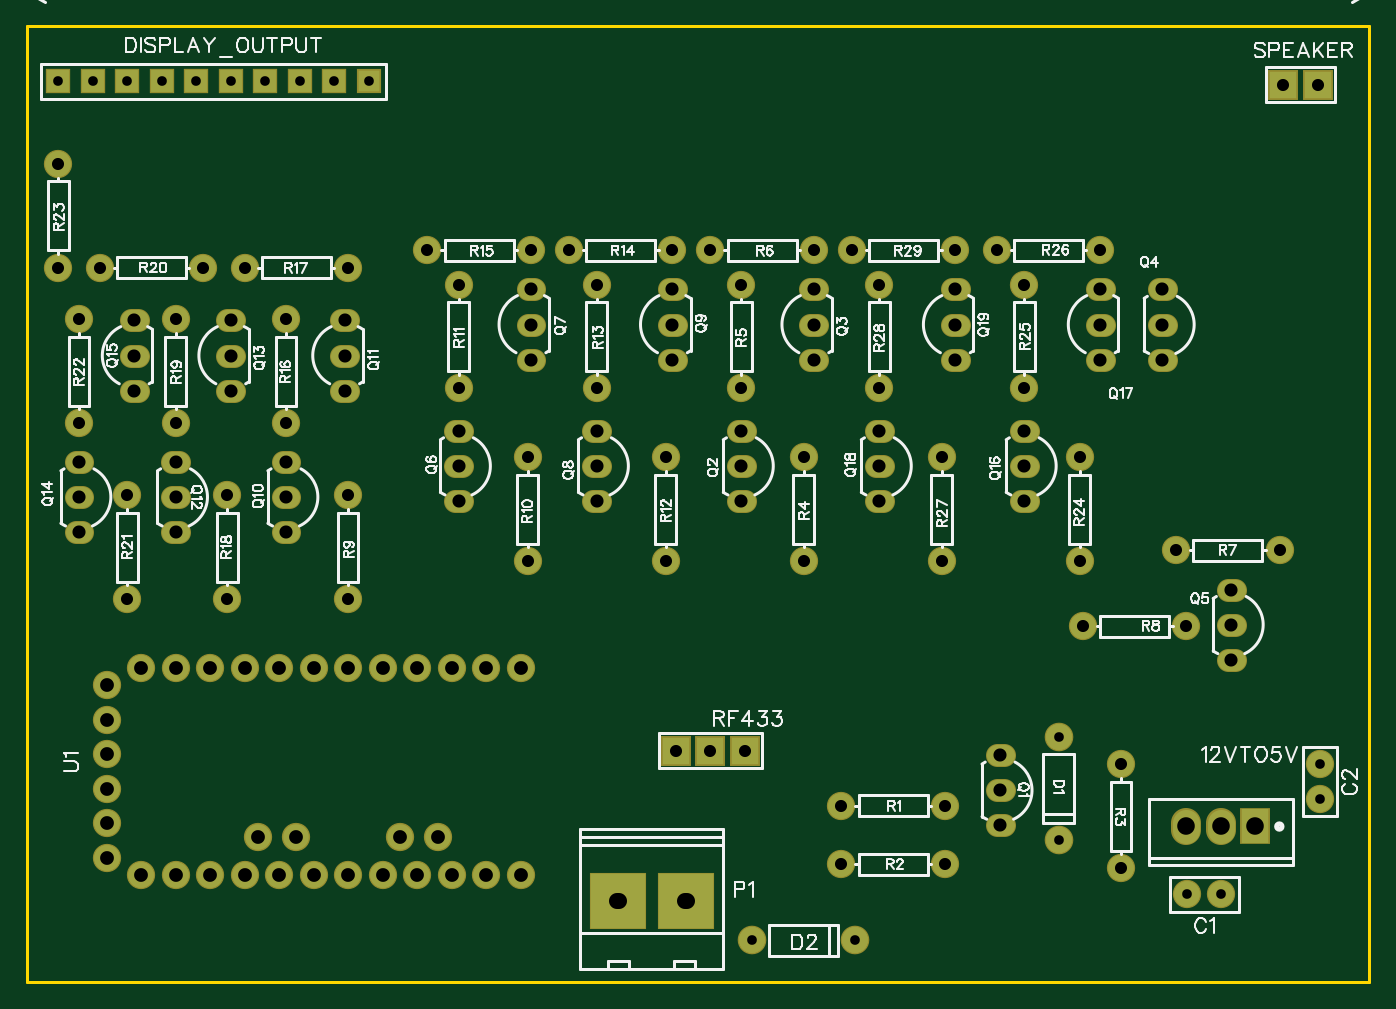
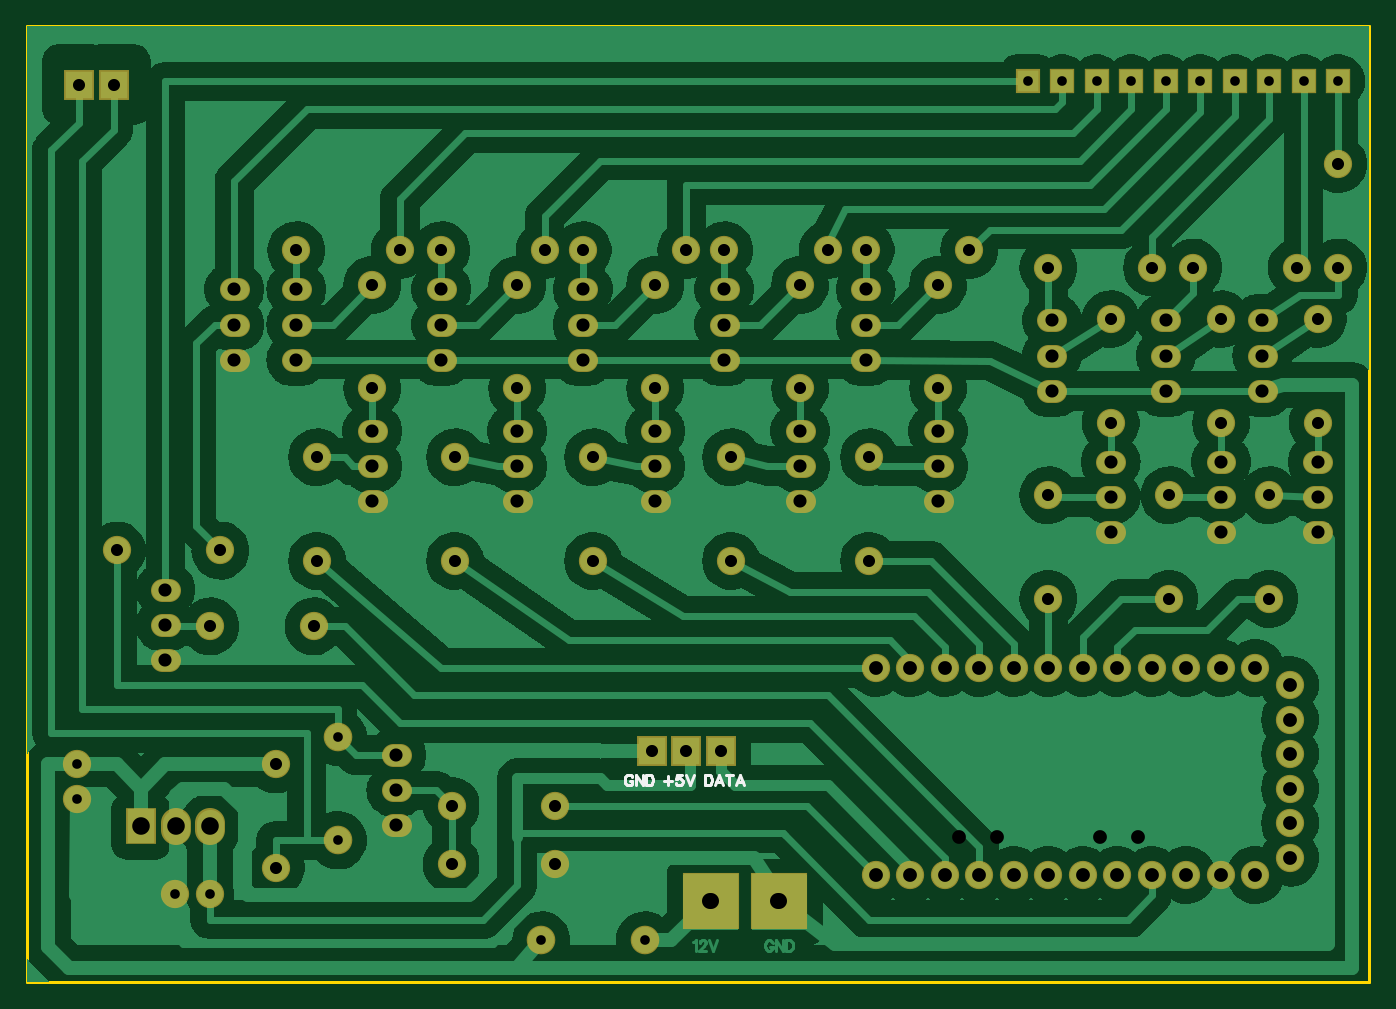
Circuit board: 9 layer files. Board 98.8 x 70.4 mm.
- bottom_copper: Gerber_drill.GBL (103954 bytes)
- bottom_silk: Gerber_drill.GBO (2229 bytes)
- bottom_mask: Gerber_drill.GBS (5192 bytes)
- outline: Gerber_drill.GKO (393 bytes)
- top_copper: Gerber_drill.GTL (7601 bytes)
- top_silk: Gerber_drill.GTO (63517 bytes)
- paste: Gerber_drill.GTP (386 bytes)
- top_mask: Gerber_drill.GTS (5267 bytes)
- drill: Gerber_drill_PTH.DRL (3068 bytes)

=== bottom_copper: Gerber_drill.GBL (103954 bytes, source omitted) ===
=== bottom_silk: Gerber_drill.GBO ===
G04 ---------------------------- Layer name :BOTTOM SILK LAYER*
G04 easyEDA 0.1*
G04 Scale: 100 percent, Rotated: No, Reflected: No *
G04 Dimensions in inches *
G04 leading zeros omitted , absolute positions ,2 integer and 4 * 
%FSLAX24Y24*%
%MOIN*%
G90*
G70D02*

%ADD11C,0.008000*%

%LPD*%
G54D11*
G01X21361Y33628D02*
G01X21376Y33657D01*
G01X21403Y33684D01*
G01X21432Y33700D01*
G01X21490Y33700D01*
G01X21519Y33684D01*
G01X21546Y33657D01*
G01X21561Y33628D01*
G01X21576Y33584D01*
G01X21576Y33513D01*
G01X21561Y33471D01*
G01X21546Y33442D01*
G01X21519Y33413D01*
G01X21490Y33398D01*
G01X21432Y33398D01*
G01X21403Y33413D01*
G01X21376Y33442D01*
G01X21361Y33471D01*
G01X21361Y33513D01*
G01X21432Y33513D02*
G01X21361Y33513D01*
G01X21267Y33700D02*
G01X21267Y33398D01*
G01X21267Y33700D02*
G01X21065Y33398D01*
G01X21065Y33700D02*
G01X21065Y33398D01*
G01X20971Y33700D02*
G01X20971Y33398D01*
G01X20971Y33700D02*
G01X20871Y33700D01*
G01X20828Y33684D01*
G01X20800Y33657D01*
G01X20786Y33628D01*
G01X20771Y33584D01*
G01X20771Y33513D01*
G01X20786Y33471D01*
G01X20800Y33442D01*
G01X20828Y33413D01*
G01X20871Y33398D01*
G01X20971Y33398D01*
G01X20328Y33657D02*
G01X20328Y33398D01*
G01X20455Y33528D02*
G01X20198Y33528D01*
G01X19932Y33700D02*
G01X20076Y33700D01*
G01X20090Y33571D01*
G01X20076Y33584D01*
G01X20032Y33600D01*
G01X19990Y33600D01*
G01X19946Y33584D01*
G01X19917Y33557D01*
G01X19903Y33513D01*
G01X19903Y33484D01*
G01X19917Y33442D01*
G01X19946Y33413D01*
G01X19990Y33398D01*
G01X20032Y33398D01*
G01X20076Y33413D01*
G01X20090Y33428D01*
G01X20103Y33455D01*
G01X19809Y33700D02*
G01X19694Y33398D01*
G01X19580Y33700D02*
G01X19694Y33398D01*
G01X19265Y33700D02*
G01X19265Y33398D01*
G01X19265Y33700D02*
G01X19165Y33700D01*
G01X19121Y33684D01*
G01X19094Y33657D01*
G01X19078Y33628D01*
G01X19065Y33584D01*
G01X19065Y33513D01*
G01X19078Y33471D01*
G01X19094Y33442D01*
G01X19121Y33413D01*
G01X19165Y33398D01*
G01X19265Y33398D01*
G01X18855Y33700D02*
G01X18969Y33398D01*
G01X18855Y33700D02*
G01X18740Y33398D01*
G01X18927Y33498D02*
G01X18784Y33498D01*
G01X18546Y33700D02*
G01X18546Y33398D01*
G01X18646Y33700D02*
G01X18446Y33700D01*
G01X18236Y33700D02*
G01X18352Y33398D01*
G01X18236Y33700D02*
G01X18123Y33398D01*
G01X18309Y33498D02*
G01X18165Y33498D01*

M00*
M02*
=== bottom_mask: Gerber_drill.GBS ===
G04 ---------------------------- Layer name :BOTTOM SOLDER LAYER*
G04 easyEDA 0.1*
G04 Scale: 100 percent, Rotated: No, Reflected: No *
G04 Dimensions in inches *
G04 leading zeros omitted , absolute positions ,2 integer and 4 * 
%FSLAX24Y24*%
%MOIN*%
G90*
G70D02*

%ADD11C,0.086740*%
%ADD12C,0.068000*%
%ADD13R,0.165480X0.165480*%
%ADD14C,0.083000*%
%ADD16R,0.086740X0.086740*%
%ADD17R,0.086740X0.106425*%
%ADD18C,0.082000*%
%ADD20R,0.073350X0.073350*%
%ADD21R,0.070000X0.070000*%
%ADD22C,0.082020*%

%LPD*%
G54D11*
G01X33600Y32101D02*
G01X33600Y32298D01*
G01X34600Y32101D02*
G01X34600Y32298D01*
G54D12*
G01X20600Y43669D02*
G01X20800Y43669D01*
G01X20600Y41630D02*
G01X20800Y41630D01*
G01X20600Y42650D02*
G01X20800Y42650D01*
G01X22900Y45730D02*
G01X22700Y45730D01*
G01X22900Y47769D02*
G01X22700Y47769D01*
G01X22900Y46750D02*
G01X22700Y46750D01*
G01X32800Y47769D02*
G01X33000Y47769D01*
G01X32800Y45730D02*
G01X33000Y45730D01*
G01X32800Y46750D02*
G01X33000Y46750D01*
G01X34800Y39069D02*
G01X35000Y39069D01*
G01X34800Y37030D02*
G01X35000Y37030D01*
G01X34800Y38050D02*
G01X35000Y38050D01*
G01X16400Y43669D02*
G01X16600Y43669D01*
G01X16400Y41630D02*
G01X16600Y41630D01*
G01X16400Y42650D02*
G01X16600Y42650D01*
G01X18800Y45730D02*
G01X18600Y45730D01*
G01X18800Y47769D02*
G01X18600Y47769D01*
G01X18800Y46750D02*
G01X18600Y46750D01*
G01X12400Y43669D02*
G01X12600Y43669D01*
G01X12400Y41630D02*
G01X12600Y41630D01*
G01X12400Y42650D02*
G01X12600Y42650D01*
G01X14700Y45730D02*
G01X14500Y45730D01*
G01X14700Y47769D02*
G01X14500Y47769D01*
G01X14700Y46750D02*
G01X14500Y46750D01*
G01X7400Y42769D02*
G01X7600Y42769D01*
G01X7400Y40730D02*
G01X7600Y40730D01*
G01X7400Y41750D02*
G01X7600Y41750D01*
G01X9300Y44830D02*
G01X9100Y44830D01*
G01X9300Y46869D02*
G01X9100Y46869D01*
G01X9300Y45850D02*
G01X9100Y45850D01*
G01X4200Y42769D02*
G01X4400Y42769D01*
G01X4200Y40730D02*
G01X4400Y40730D01*
G01X4200Y41750D02*
G01X4400Y41750D01*
G01X6000Y44830D02*
G01X5800Y44830D01*
G01X6000Y46869D02*
G01X5800Y46869D01*
G01X6000Y45850D02*
G01X5800Y45850D01*
G01X1400Y42769D02*
G01X1600Y42769D01*
G01X1400Y40730D02*
G01X1600Y40730D01*
G01X1400Y41750D02*
G01X1600Y41750D01*
G01X3200Y44830D02*
G01X3000Y44830D01*
G01X3200Y46869D02*
G01X3000Y46869D01*
G01X3200Y45850D02*
G01X3000Y45850D01*
G01X28800Y43669D02*
G01X29000Y43669D01*
G01X28800Y41630D02*
G01X29000Y41630D01*
G01X28800Y42650D02*
G01X29000Y42650D01*
G01X31200Y45730D02*
G01X31000Y45730D01*
G01X31200Y47769D02*
G01X31000Y47769D01*
G01X31200Y46750D02*
G01X31000Y46750D01*
G01X24600Y43669D02*
G01X24800Y43669D01*
G01X24600Y41630D02*
G01X24800Y41630D01*
G01X24600Y42650D02*
G01X24800Y42650D01*
G01X27000Y45730D02*
G01X26800Y45730D01*
G01X27000Y47769D02*
G01X26800Y47769D01*
G01X27000Y46750D02*
G01X26800Y46750D01*
G01X28100Y34269D02*
G01X28300Y34269D01*
G01X28100Y32230D02*
G01X28300Y32230D01*
G01X28100Y33250D02*
G01X28300Y33250D01*
G54D13*
G01X19092Y30040D03*
G01X17119Y30040D03*
G54D14*
G01X21000Y28900D03*
G01X24000Y28900D03*
G54D16*
G01X18800Y34400D03*
G01X19800Y34400D03*
G01X20800Y34400D03*
G54D17*
G01X35600Y32200D03*
G54D18*
G01X22500Y39900D03*
G01X22500Y42900D03*
G01X20700Y44900D03*
G01X20700Y47900D03*
G01X19800Y48900D03*
G01X22800Y48900D03*
G01X36300Y40200D03*
G01X33300Y40200D03*
G01X30600Y38000D03*
G01X33600Y38000D03*
G54D20*
G01X900Y53800D03*
G01X1900Y53800D03*
G01X2900Y53800D03*
G01X3900Y53800D03*
G01X4900Y53800D03*
G01X5900Y53800D03*
G01X6900Y53800D03*
G01X7900Y53800D03*
G01X8900Y53800D03*
G54D21*
G01X9900Y53800D03*
G54D18*
G01X18500Y39900D03*
G01X18500Y42900D03*
G01X16500Y44900D03*
G01X16500Y47900D03*
G01X15700Y48900D03*
G01X18700Y48900D03*
G01X14500Y39900D03*
G01X14500Y42900D03*
G01X12500Y44900D03*
G01X12500Y47900D03*
G01X11600Y48900D03*
G01X14600Y48900D03*
G01X9300Y38800D03*
G01X9300Y41800D03*
G01X7500Y43900D03*
G01X7500Y46900D03*
G01X6300Y48400D03*
G01X9300Y48400D03*
G01X5800Y38800D03*
G01X5800Y41800D03*
G01X4300Y43900D03*
G01X4300Y46900D03*
G01X2100Y48400D03*
G01X5100Y48400D03*
G01X2900Y38800D03*
G01X2900Y41800D03*
G01X1500Y43900D03*
G01X1500Y46900D03*
G01X900Y51400D03*
G01X900Y48400D03*
G01X30500Y39900D03*
G01X30500Y42900D03*
G01X28900Y44900D03*
G01X28900Y47900D03*
G01X28100Y48900D03*
G01X31100Y48900D03*
G01X26500Y39900D03*
G01X26500Y42900D03*
G01X24700Y44900D03*
G01X24700Y47900D03*
G01X23900Y48900D03*
G01X26900Y48900D03*
G01X23600Y32800D03*
G01X26600Y32800D03*
G01X23600Y31100D03*
G01X26600Y31100D03*
G54D16*
G01X37400Y53700D03*
G01X36400Y53700D03*
G54D14*
G01X29900Y34800D03*
G01X29900Y31800D03*
G54D18*
G01X31700Y31000D03*
G01X31700Y34000D03*
G54D22*
G01X34610Y30230D03*
G01X33609Y30230D03*
G01X37469Y34009D03*
G01X37469Y33009D03*
G54D18*
G01X3300Y30800D03*
G01X4300Y30800D03*
G01X5300Y30800D03*
G01X6300Y30800D03*
G01X7300Y30800D03*
G01X8300Y30800D03*
G01X9300Y30800D03*
G01X10300Y30800D03*
G01X11300Y30800D03*
G01X12300Y30800D03*
G01X13300Y30800D03*
G01X14300Y30800D03*
G01X14300Y36800D03*
G01X13300Y36800D03*
G01X12300Y36800D03*
G01X11300Y36800D03*
G01X10300Y36800D03*
G01X9300Y36800D03*
G01X8300Y36800D03*
G01X7300Y36800D03*
G01X6300Y36800D03*
G01X5300Y36800D03*
G01X4300Y36800D03*
G01X3300Y36800D03*
G01X2300Y31300D03*
G01X2300Y32300D03*
G01X2300Y33300D03*
G01X2300Y34300D03*
G01X2300Y35300D03*
G01X2300Y36300D03*

M00*
M02*
=== outline: Gerber_drill.GKO ===
G04 ---------------------------- Layer name :KeepOutLayer *
G04 easyEDA 0.1*
G04 Scale: 100 percent, Rotated: No, Reflected: No *
G04 Dimensions in inches *
G04 leading zeros omitted , absolute positions ,2 integer and 4 * 
%FSLAX24Y24*%
%MOIN*%
G90*
G70D02*

%ADD10C,0.010000*%
G54D10*
G01X0Y55400D02*
G01X0Y27700D01*
G01X38900Y27700D01*
G01X38900Y55400D01*
G01X0Y55400D01*

%LPD*%

M00*
M02*
=== top_copper: Gerber_drill.GTL (7601 bytes, source omitted) ===
=== top_silk: Gerber_drill.GTO (63517 bytes, source omitted) ===
=== paste: Gerber_drill.GTP ===
G04 ---------------------------- Layer name :TOP PASTER LAYER*
G04 easyEDA 0.1*
G04 Scale: 100 percent, Rotated: No, Reflected: No *
G04 Dimensions in inches *
G04 leading zeros omitted , absolute positions ,2 integer and 4 * 
%FSLAX24Y24*%
%MOIN*%
G90*
G70D02*

%ADD11C,0.074000*%

%LPD*%
G54D11*
G01X11900Y31900D03*
G01X10800Y31900D03*
G01X6700Y31900D03*
G01X7800Y31900D03*

M00*
M02*
=== top_mask: Gerber_drill.GTS ===
G04 ---------------------------- Layer name :TOP SOLDER LAYER*
G04 easyEDA 0.1*
G04 Scale: 100 percent, Rotated: No, Reflected: No *
G04 Dimensions in inches *
G04 leading zeros omitted , absolute positions ,2 integer and 4 * 
%FSLAX24Y24*%
%MOIN*%
G90*
G70D02*

%ADD11C,0.086740*%
%ADD12C,0.068000*%
%ADD13R,0.165480X0.165480*%
%ADD14C,0.083000*%
%ADD16R,0.086740X0.086740*%
%ADD17R,0.086740X0.106425*%
%ADD18C,0.082000*%
%ADD20R,0.073350X0.073350*%
%ADD21R,0.070000X0.070000*%
%ADD22C,0.082020*%

%LPD*%
G54D11*
G01X33600Y32101D02*
G01X33600Y32298D01*
G01X34600Y32101D02*
G01X34600Y32298D01*
G54D12*
G01X20600Y43669D02*
G01X20800Y43669D01*
G01X20600Y41630D02*
G01X20800Y41630D01*
G01X20600Y42650D02*
G01X20800Y42650D01*
G01X22900Y45730D02*
G01X22700Y45730D01*
G01X22900Y47769D02*
G01X22700Y47769D01*
G01X22900Y46750D02*
G01X22700Y46750D01*
G01X32800Y47769D02*
G01X33000Y47769D01*
G01X32800Y45730D02*
G01X33000Y45730D01*
G01X32800Y46750D02*
G01X33000Y46750D01*
G01X34800Y39069D02*
G01X35000Y39069D01*
G01X34800Y37030D02*
G01X35000Y37030D01*
G01X34800Y38050D02*
G01X35000Y38050D01*
G01X16400Y43669D02*
G01X16600Y43669D01*
G01X16400Y41630D02*
G01X16600Y41630D01*
G01X16400Y42650D02*
G01X16600Y42650D01*
G01X18800Y45730D02*
G01X18600Y45730D01*
G01X18800Y47769D02*
G01X18600Y47769D01*
G01X18800Y46750D02*
G01X18600Y46750D01*
G01X12400Y43669D02*
G01X12600Y43669D01*
G01X12400Y41630D02*
G01X12600Y41630D01*
G01X12400Y42650D02*
G01X12600Y42650D01*
G01X14700Y45730D02*
G01X14500Y45730D01*
G01X14700Y47769D02*
G01X14500Y47769D01*
G01X14700Y46750D02*
G01X14500Y46750D01*
G01X7400Y42769D02*
G01X7600Y42769D01*
G01X7400Y40730D02*
G01X7600Y40730D01*
G01X7400Y41750D02*
G01X7600Y41750D01*
G01X9300Y44830D02*
G01X9100Y44830D01*
G01X9300Y46869D02*
G01X9100Y46869D01*
G01X9300Y45850D02*
G01X9100Y45850D01*
G01X4200Y42769D02*
G01X4400Y42769D01*
G01X4200Y40730D02*
G01X4400Y40730D01*
G01X4200Y41750D02*
G01X4400Y41750D01*
G01X6000Y44830D02*
G01X5800Y44830D01*
G01X6000Y46869D02*
G01X5800Y46869D01*
G01X6000Y45850D02*
G01X5800Y45850D01*
G01X1400Y42769D02*
G01X1600Y42769D01*
G01X1400Y40730D02*
G01X1600Y40730D01*
G01X1400Y41750D02*
G01X1600Y41750D01*
G01X3200Y44830D02*
G01X3000Y44830D01*
G01X3200Y46869D02*
G01X3000Y46869D01*
G01X3200Y45850D02*
G01X3000Y45850D01*
G01X28800Y43669D02*
G01X29000Y43669D01*
G01X28800Y41630D02*
G01X29000Y41630D01*
G01X28800Y42650D02*
G01X29000Y42650D01*
G01X31200Y45730D02*
G01X31000Y45730D01*
G01X31200Y47769D02*
G01X31000Y47769D01*
G01X31200Y46750D02*
G01X31000Y46750D01*
G01X24600Y43669D02*
G01X24800Y43669D01*
G01X24600Y41630D02*
G01X24800Y41630D01*
G01X24600Y42650D02*
G01X24800Y42650D01*
G01X27000Y45730D02*
G01X26800Y45730D01*
G01X27000Y47769D02*
G01X26800Y47769D01*
G01X27000Y46750D02*
G01X26800Y46750D01*
G01X28100Y34269D02*
G01X28300Y34269D01*
G01X28100Y32230D02*
G01X28300Y32230D01*
G01X28100Y33250D02*
G01X28300Y33250D01*
G54D13*
G01X19092Y30040D03*
G01X17119Y30040D03*
G54D14*
G01X21000Y28900D03*
G01X24000Y28900D03*
G54D16*
G01X18800Y34400D03*
G01X19800Y34400D03*
G01X20800Y34400D03*
G54D17*
G01X35600Y32200D03*
G54D18*
G01X22500Y39900D03*
G01X22500Y42900D03*
G01X20700Y44900D03*
G01X20700Y47900D03*
G01X19800Y48900D03*
G01X22800Y48900D03*
G01X36300Y40200D03*
G01X33300Y40200D03*
G01X30600Y38000D03*
G01X33600Y38000D03*
G54D20*
G01X900Y53800D03*
G01X1900Y53800D03*
G01X2900Y53800D03*
G01X3900Y53800D03*
G01X4900Y53800D03*
G01X5900Y53800D03*
G01X6900Y53800D03*
G01X7900Y53800D03*
G01X8900Y53800D03*
G54D21*
G01X9900Y53800D03*
G54D18*
G01X18500Y39900D03*
G01X18500Y42900D03*
G01X16500Y44900D03*
G01X16500Y47900D03*
G01X15700Y48900D03*
G01X18700Y48900D03*
G01X14500Y39900D03*
G01X14500Y42900D03*
G01X12500Y44900D03*
G01X12500Y47900D03*
G01X11600Y48900D03*
G01X14600Y48900D03*
G01X9300Y38800D03*
G01X9300Y41800D03*
G01X7500Y43900D03*
G01X7500Y46900D03*
G01X6300Y48400D03*
G01X9300Y48400D03*
G01X5800Y38800D03*
G01X5800Y41800D03*
G01X4300Y43900D03*
G01X4300Y46900D03*
G01X2100Y48400D03*
G01X5100Y48400D03*
G01X2900Y38800D03*
G01X2900Y41800D03*
G01X1500Y43900D03*
G01X1500Y46900D03*
G01X900Y51400D03*
G01X900Y48400D03*
G01X30500Y39900D03*
G01X30500Y42900D03*
G01X28900Y44900D03*
G01X28900Y47900D03*
G01X28100Y48900D03*
G01X31100Y48900D03*
G01X26500Y39900D03*
G01X26500Y42900D03*
G01X24700Y44900D03*
G01X24700Y47900D03*
G01X23900Y48900D03*
G01X26900Y48900D03*
G01X23600Y32800D03*
G01X26600Y32800D03*
G01X23600Y31100D03*
G01X26600Y31100D03*
G54D16*
G01X37400Y53700D03*
G01X36400Y53700D03*
G54D14*
G01X29900Y34800D03*
G01X29900Y31800D03*
G54D18*
G01X31700Y31000D03*
G01X31700Y34000D03*
G54D22*
G01X34610Y30230D03*
G01X33609Y30230D03*
G01X37469Y34009D03*
G01X37469Y33009D03*
G54D18*
G01X3300Y30800D03*
G01X4300Y30800D03*
G01X5300Y30800D03*
G01X6300Y30800D03*
G01X7300Y30800D03*
G01X8300Y30800D03*
G01X9300Y30800D03*
G01X10300Y30800D03*
G01X11300Y30800D03*
G01X12300Y30800D03*
G01X13300Y30800D03*
G01X14300Y30800D03*
G01X14300Y36800D03*
G01X13300Y36800D03*
G01X12300Y36800D03*
G01X11300Y36800D03*
G01X10300Y36800D03*
G01X9300Y36800D03*
G01X8300Y36800D03*
G01X7300Y36800D03*
G01X6300Y36800D03*
G01X5300Y36800D03*
G01X4300Y36800D03*
G01X3300Y36800D03*
G01X11900Y31900D03*
G01X10800Y31900D03*
G01X6700Y31900D03*
G01X7800Y31900D03*
G01X2300Y31300D03*
G01X2300Y32300D03*
G01X2300Y33300D03*
G01X2300Y34300D03*
G01X2300Y35300D03*
G01X2300Y36300D03*

M00*
M02*
=== drill: Gerber_drill_PTH.DRL ===
;PTH Drill file created by EasyEDA 
M48
;Holesize 1 = 0.047 INCH
T01C0.047
;Holesize 2 = 0.028 INCH
T02C0.028
;Holesize 3 = 0.035 INCH
T03C0.035
;Holesize 4 = 0.051 INCH
T04C0.051
;Holesize 5 = 0.038 INCH
T05C0.038
;Holesize 6 = 0.035 INCH
T06C0.035
;Holesize 7 = 0.028 INCH
T07C0.028
;Holesize 8 = 0.040 INCH
T08C0.040
INCH,00.0000
%
G05
G90
T01
X019111Y030040G85X019072Y030040
X017139Y030040G85X017100Y030040
T02
X021000Y028900
X024000Y028900
X029900Y034800
X029900Y031800
X034610Y030230
X033609Y030230
X037469Y033009
T03
X018800Y034400
X019800Y034400
X020800Y034400
X037400Y053700
X036400Y053700
T04
X035600Y032200
X033600Y032200
X034600Y032200
T05
X020700Y043669
X020700Y041630
X020700Y042650
X022800Y045730
X022800Y047769
X022800Y046750
X032900Y047769
X032900Y045730
X032900Y046750
X034900Y039069
X034900Y037030
X034900Y038050
X016500Y043669
X016500Y041630
X016500Y042650
X018700Y045730
X018700Y047769
X018700Y046750
X012500Y043669
X012500Y041630
X012500Y042650
X014600Y045730
X014600Y047769
X014600Y046750
X007500Y042769
X007500Y040730
X007500Y041750
X009200Y044830
X009200Y046869
X009200Y045850
X004300Y042769
X004300Y040730
X004300Y041750
X005900Y044830
X005900Y046869
X005900Y045850
X001500Y042769
X001500Y040730
X001500Y041750
X003100Y044830
X003100Y046869
X003100Y045850
X028900Y043669
X028900Y041630
X028900Y042650
X031100Y045730
X031100Y047769
X031100Y046750
X024700Y043669
X024700Y041630
X024700Y042650
X026900Y045730
X026900Y047769
X026900Y046750
X028200Y034269
X028200Y032230
X028200Y033250
T06
X022500Y039900
X022500Y042900
X020700Y044900
X020700Y047900
X019800Y048900
X022800Y048900
X036300Y040200
X033300Y040200
X030600Y038000
X033600Y038000
X018500Y039900
X018500Y042900
X016500Y044900
X016500Y047900
X015700Y048900
X018700Y048900
X014500Y039900
X014500Y042900
X012500Y044900
X012500Y047900
X011600Y048900
X014600Y048900
X009300Y038800
X009300Y041800
X007500Y043900
X007500Y046900
X006300Y048400
X009300Y048400
X005800Y038800
X005800Y041800
X004300Y043900
X004300Y046900
X002100Y048400
X005100Y048400
X002900Y038800
X002900Y041800
X001500Y043900
X001500Y046900
X000900Y051400
X000900Y048400
X030500Y039900
X030500Y042900
X028900Y044900
X028900Y047900
X028100Y048900
X031100Y048900
X026500Y039900
X026500Y042900
X024700Y044900
X024700Y047900
X023900Y048900
X026900Y048900
X023600Y032800
X026600Y032800
X023600Y031100
X026600Y031100
X031700Y031000
X031700Y034000
T07
X000900Y053800
X001900Y053800
X002900Y053800
X003900Y053800
X004900Y053800
X005900Y053800
X006900Y053800
X007900Y053800
X008900Y053800
X009900Y053800
X037469Y034009
T08
X003300Y030800
X004300Y030800
X005300Y030800
X006300Y030800
X007300Y030800
X008300Y030800
X009300Y030800
X010300Y030800
X011300Y030800
X012300Y030800
X013300Y030800
X014300Y030800
X014300Y036800
X013300Y036800
X012300Y036800
X011300Y036800
X010300Y036800
X009300Y036800
X008300Y036800
X007300Y036800
X006300Y036800
X005300Y036800
X004300Y036800
X003300Y036800
X011900Y031900
X010800Y031900
X006700Y031900
X007800Y031900
X002300Y031300
X002300Y032300
X002300Y033300
X002300Y034300
X002300Y035300
X002300Y036300
M30

